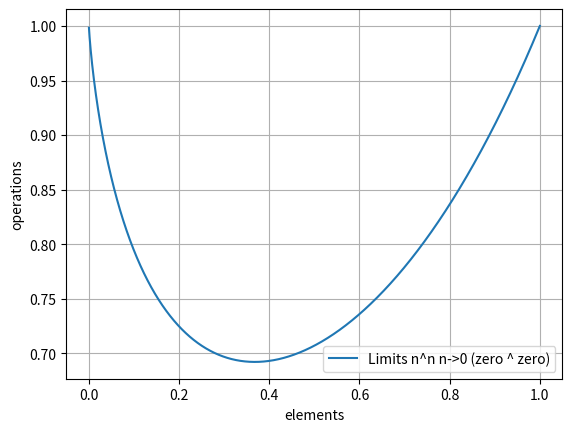

Reproduce this figure in Python. (Note: this script raises an exception after producing the figure.)
#! /usr/bin/env python
# 3.7
# time complexity plot
# something not quite right - needs work

import time 
from numpy.random import seed 
from numpy.random import randint
import numpy as np
import matplotlib.pyplot as plt 
import math
from pprint import pprint

from pathlib import Path

IMAGE_SCRATCH = Path('../scratch')    # scratch space not maintained by git
# NOTE to save jpg using matplotlib
#> pip install pillow
# plt.plot([1, 2])
# plt.savefig(IMAGE_SCRATCH.join('image.jpg'))

          
#     start = time.clock() 
#     algorithm_to_time(a) 
#     end = time.clock() 
#     print(len(a), "algorithm took ", end-start)


elements = []
cos = []
zero_2pow_zero = []

SCALE = 40.0

for n in range(0, 720):
    elements.append(n)    
    cos.append(math.cos(np.deg2rad(n)) * SCALE)

#float_range  = np.arange(1, 0.1, -0.1)
#float_range  = np.arange(1, 0.01, -0.01)
#float_range  = np.arange(1, 0.001, -0.001)
float_range  = np.arange(1, 0.0001, -0.0001)
float_range = [round(x, 4) for x in float_range]    # 4 decimal places is enough for fun!
pprint(float_range)

elements = []
for n in float_range:
    #print(n)
    elements.append(n)
    zero_2pow_zero.append(pow(n, n))    # pow(n,n) == n**n
    

plt.xlabel('elements') 
plt.ylabel('operations')
# plt.xscale('log')               # set x scale logarithmic
# plt.yscale('log')               # set y scale logarithmic

#plt.plot(elements, cos, label = "Graph of Cos (n deg to rads)")
plt.plot(elements, zero_2pow_zero, label="Limits n^n n->0 (zero ^ zero)")

plt.grid() 
plt.legend()
plt.savefig( IMAGE_SCRATCH.join('matplot_graph.jpg') )
plt.show()
